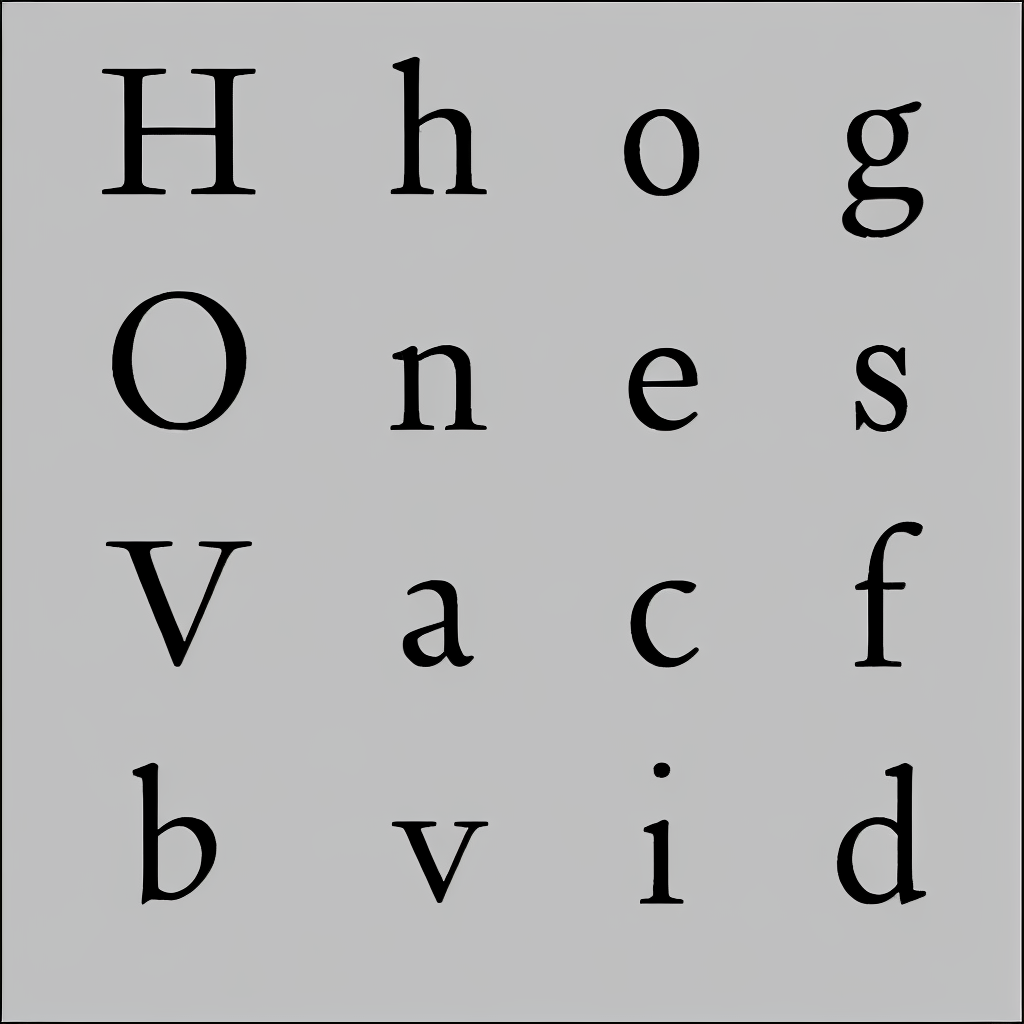
Generation parameters embedded in this image by AUTOMATIC1111 Stable Diffusion web UI or a fork of it (Forge, ...) (PNG 'parameters' text chunk):
almaTextSerif in black and white
Negative prompt: texture
Steps: 54, Sampler: DPM2 a, CFG scale: 15, Seed: 259581403, Size: 1024x1024, Model hash: 993f2358